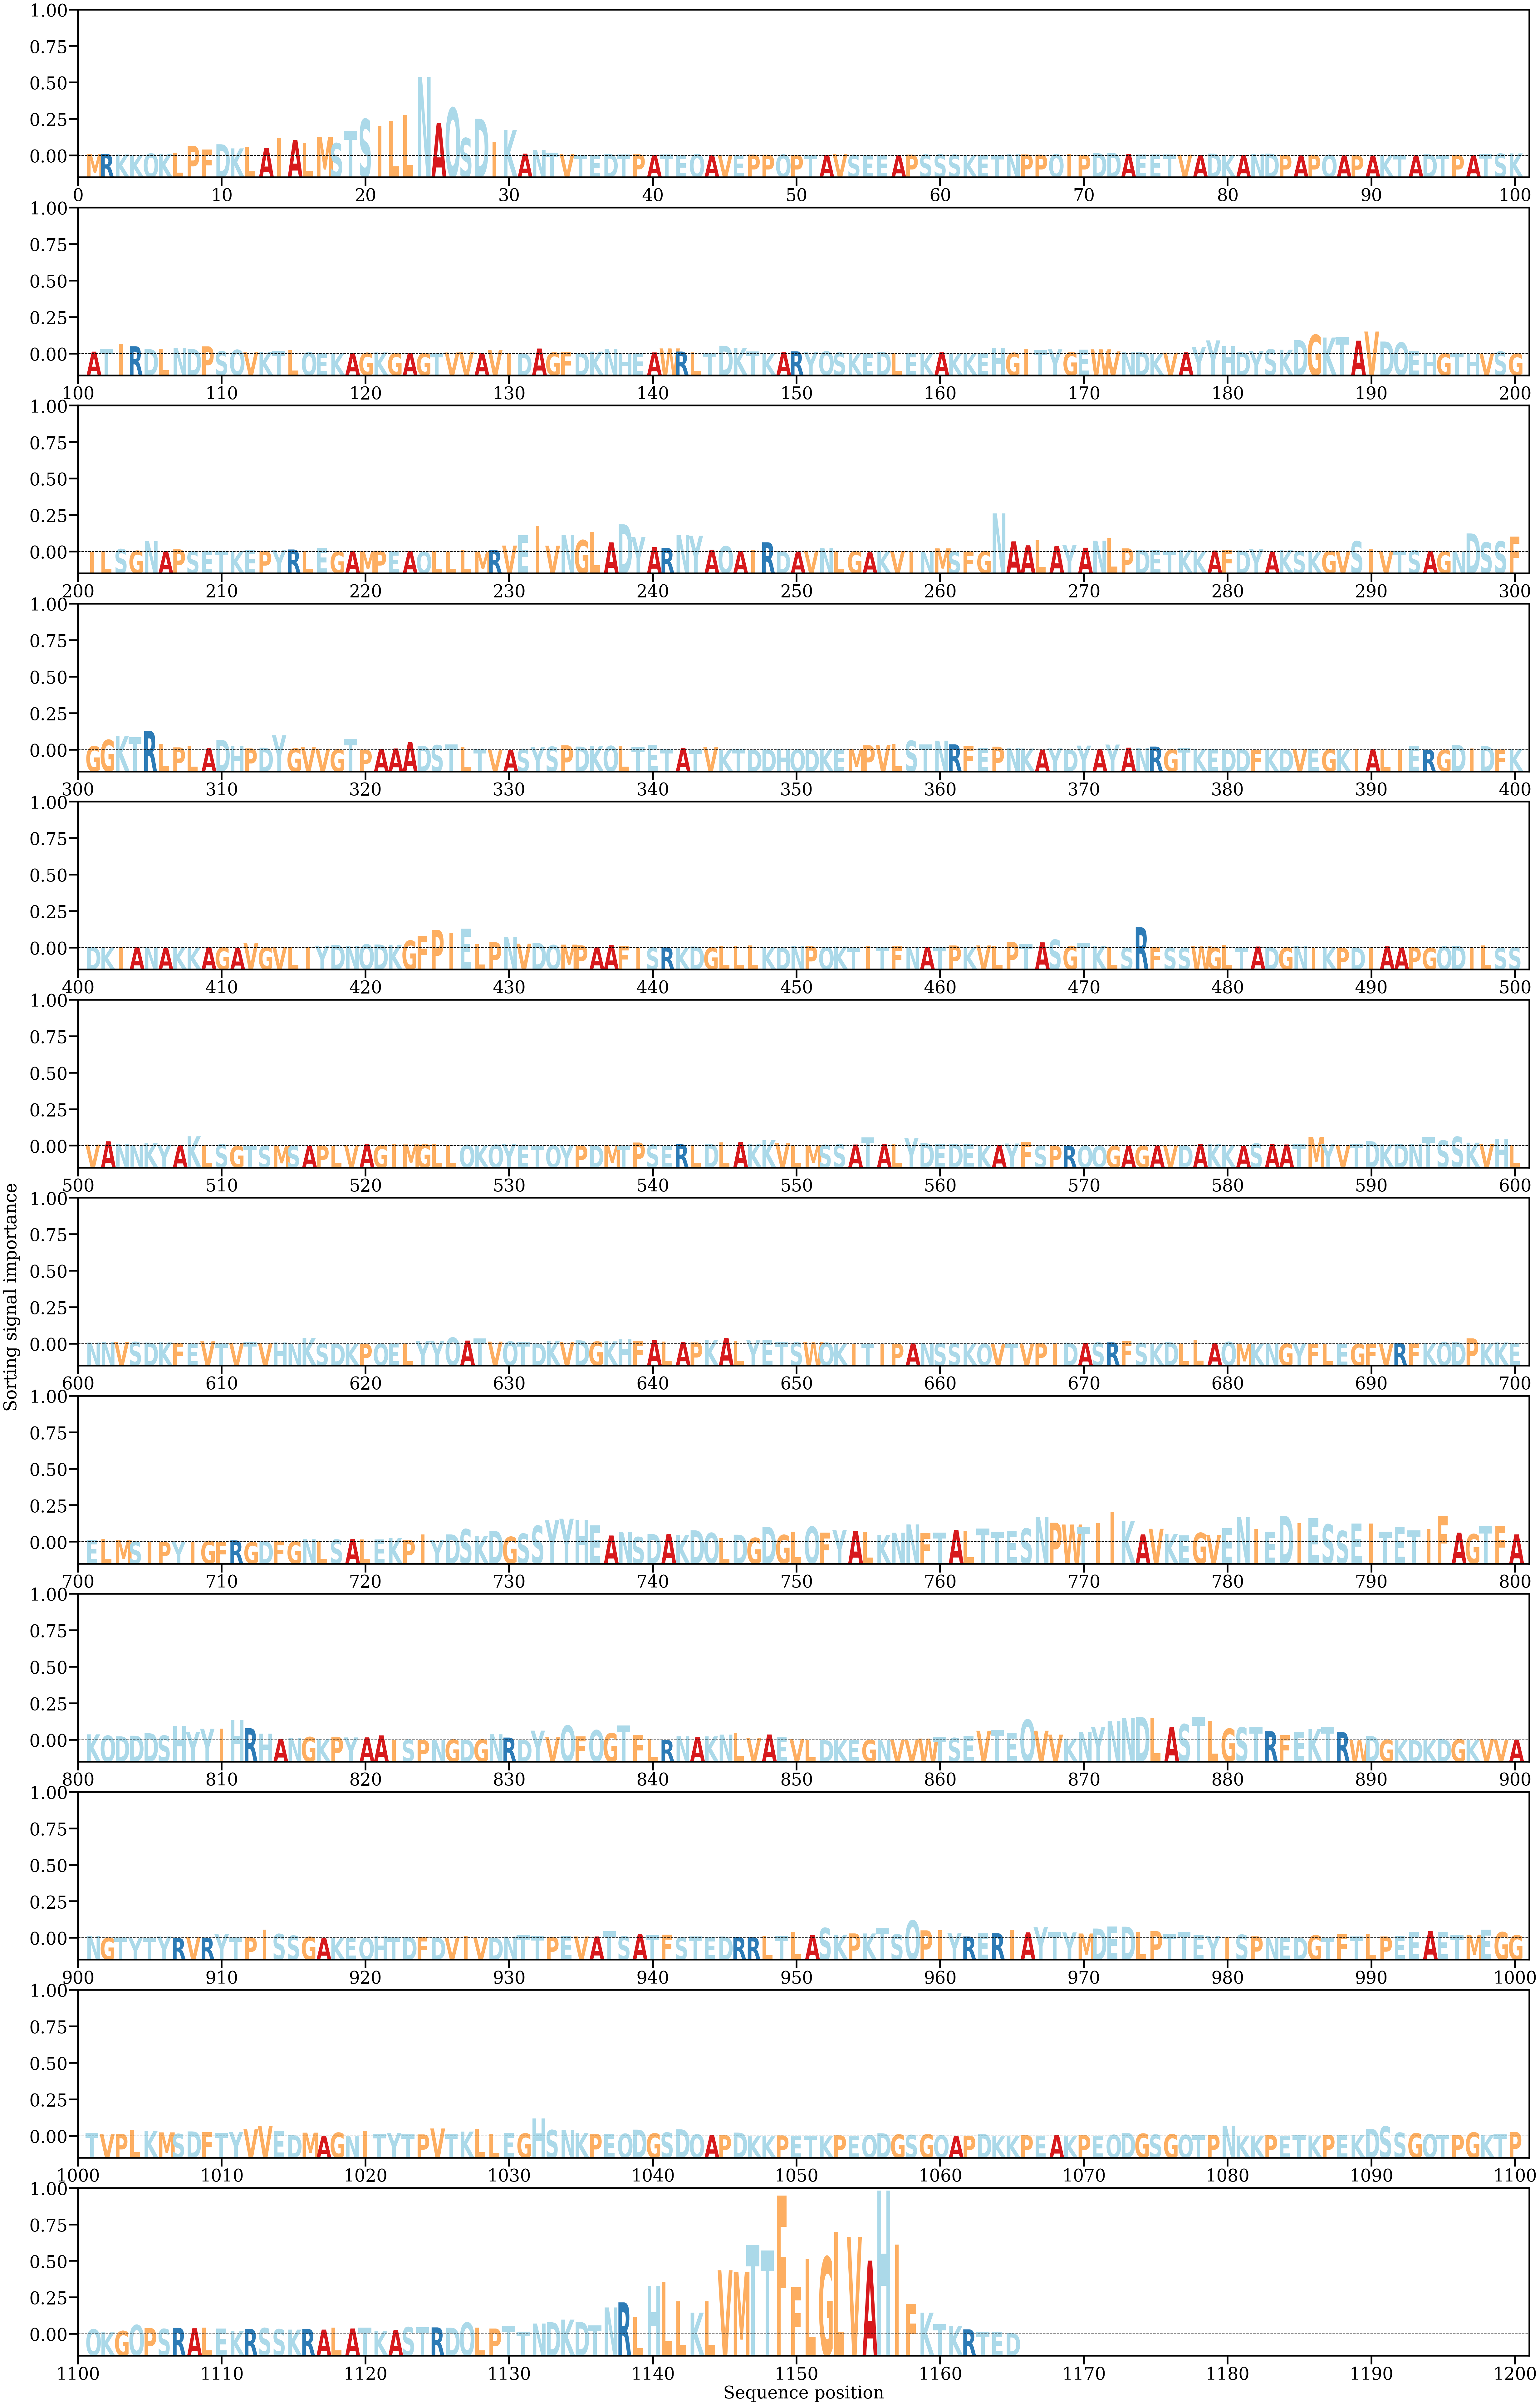

The data file committed next to this chart (first rows):
AA, Alpha
M, [0.0002419]
R, [0.00029248]
K, [0.00020454]
K, [0.00014944]
Q, [0.00035129]
K, [0.0003179]
L, [0.00048929]
P, [0.00155838]
F, [0.00097315]
D, [0.001791]
K, [0.00115081]
L, [0.00140258]
A, [0.00123071]
I, [0.0028303]
A, [0.00247033]
L, [0.00201921]
M, [0.00293837]
S, [0.00196858]
T, [0.00387889]
S, [0.0057019]
I, [0.00466315]
L, [0.00543768]
L, [0.00637402]
N, [0.01222698]
A, [0.00509013]
Q, [0.00744355]
S, [0.00275836]
D, [0.0057536]
I, [0.00216289]
K, [0.0040202]
A, [0.00034173]
N, [0.00092272]
T, [0.00051275]
V, [0.00025419]
T, [0.00017759]
E, [0.00017009]
D, [0.00028362]
T, [0.00018582]
P, [0.0002412]
A, [0.00015154]
T, [0.00018335]
E, [0.00018079]
Q, [0.00025064]
A, [0.00014729]
V, [0.00012206]
E, [0.00014707]
P, [0.00018586]
P, [0.00016892]
Q, [0.00018684]
P, [0.00016208]
T, [0.00014655]
A, [0.00013987]
V, [0.00027161]
S, [0.00013225]
E, [0.00011636]
E, [0.00010965]
A, [8.55957e-05]
P, [0.00018504]
S, [0.00019301]
S, [0.00021794]
... 1,105 more rows
